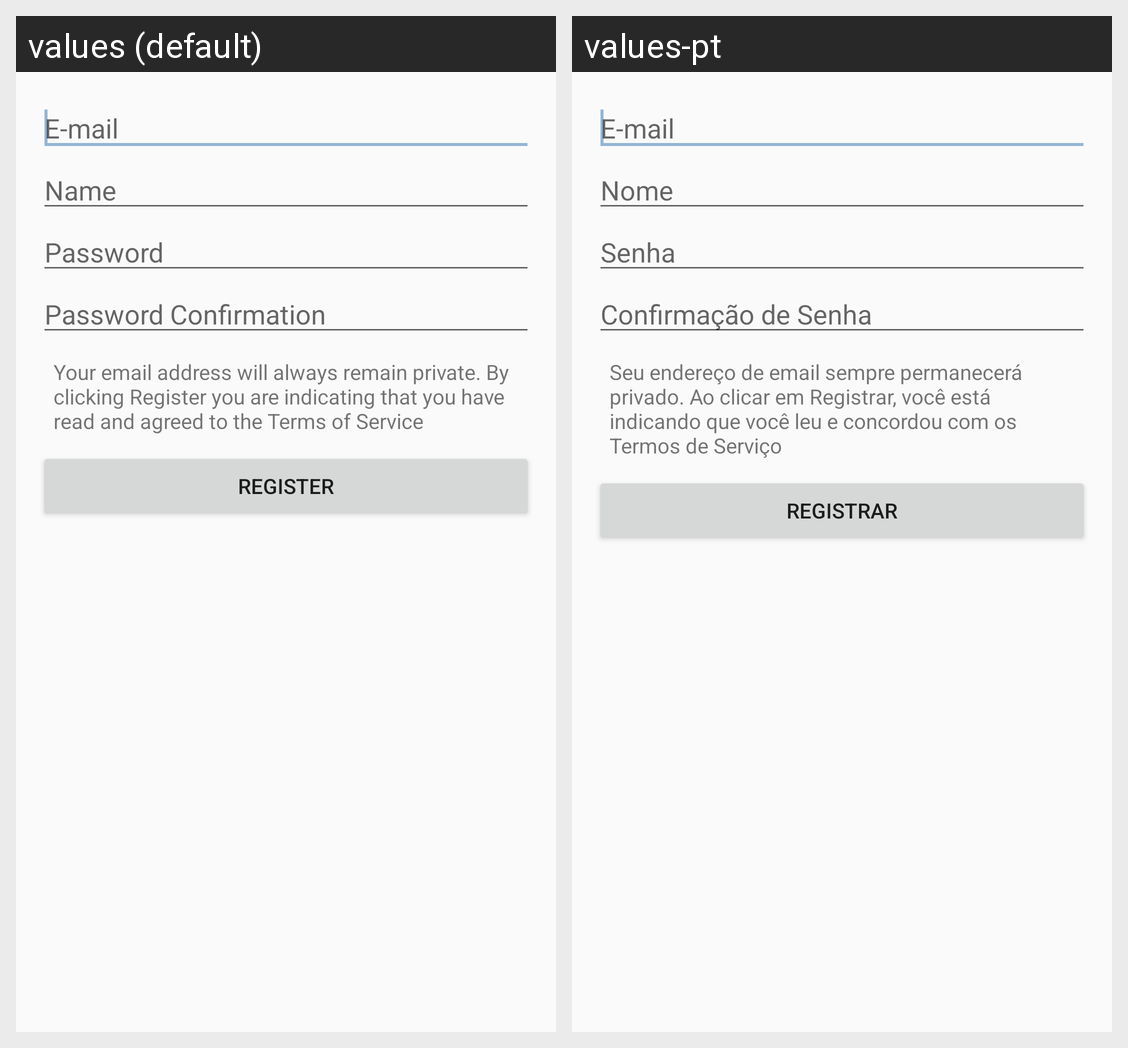

Here is an Android app screen in its default locale and in the app's own translations. Write out the translated-string differences for the strings that appear on this screen.
Android screen res/layout/activity_register.xml rendered under 2 locales, left to right: values (default), values-pt. Device: Nexus 5 (rendered at 1080×1920; each locale shown at half size, 540×960, under a caption strip naming it); theme AppTheme.
Strings drawn on this screen, with the default value and each locale's value (text and hints the layout hard-codes, and strings that could not be matched under every locale, appear in the picture but are not listed):

user_email
  values: E-mail
  values-pt: E-mail

user_name
  values: Name
  values-pt: Nome

user_password
  values: Password
  values-pt: Senha

user_password_confirmation
  values: Password Confirmation
  values-pt: Confirmação de Senha

register_disclaimer
  values: Your email address will always remain private. By clicking Register you are indicating that you have read and agreed to the Terms of Service
  values-pt: Seu endereço de email sempre permanecerá privado. Ao clicar em Registrar, você está indicando que você leu e concordou com os Termos de Serviço

register
  values: Register
  values-pt: Registrar
